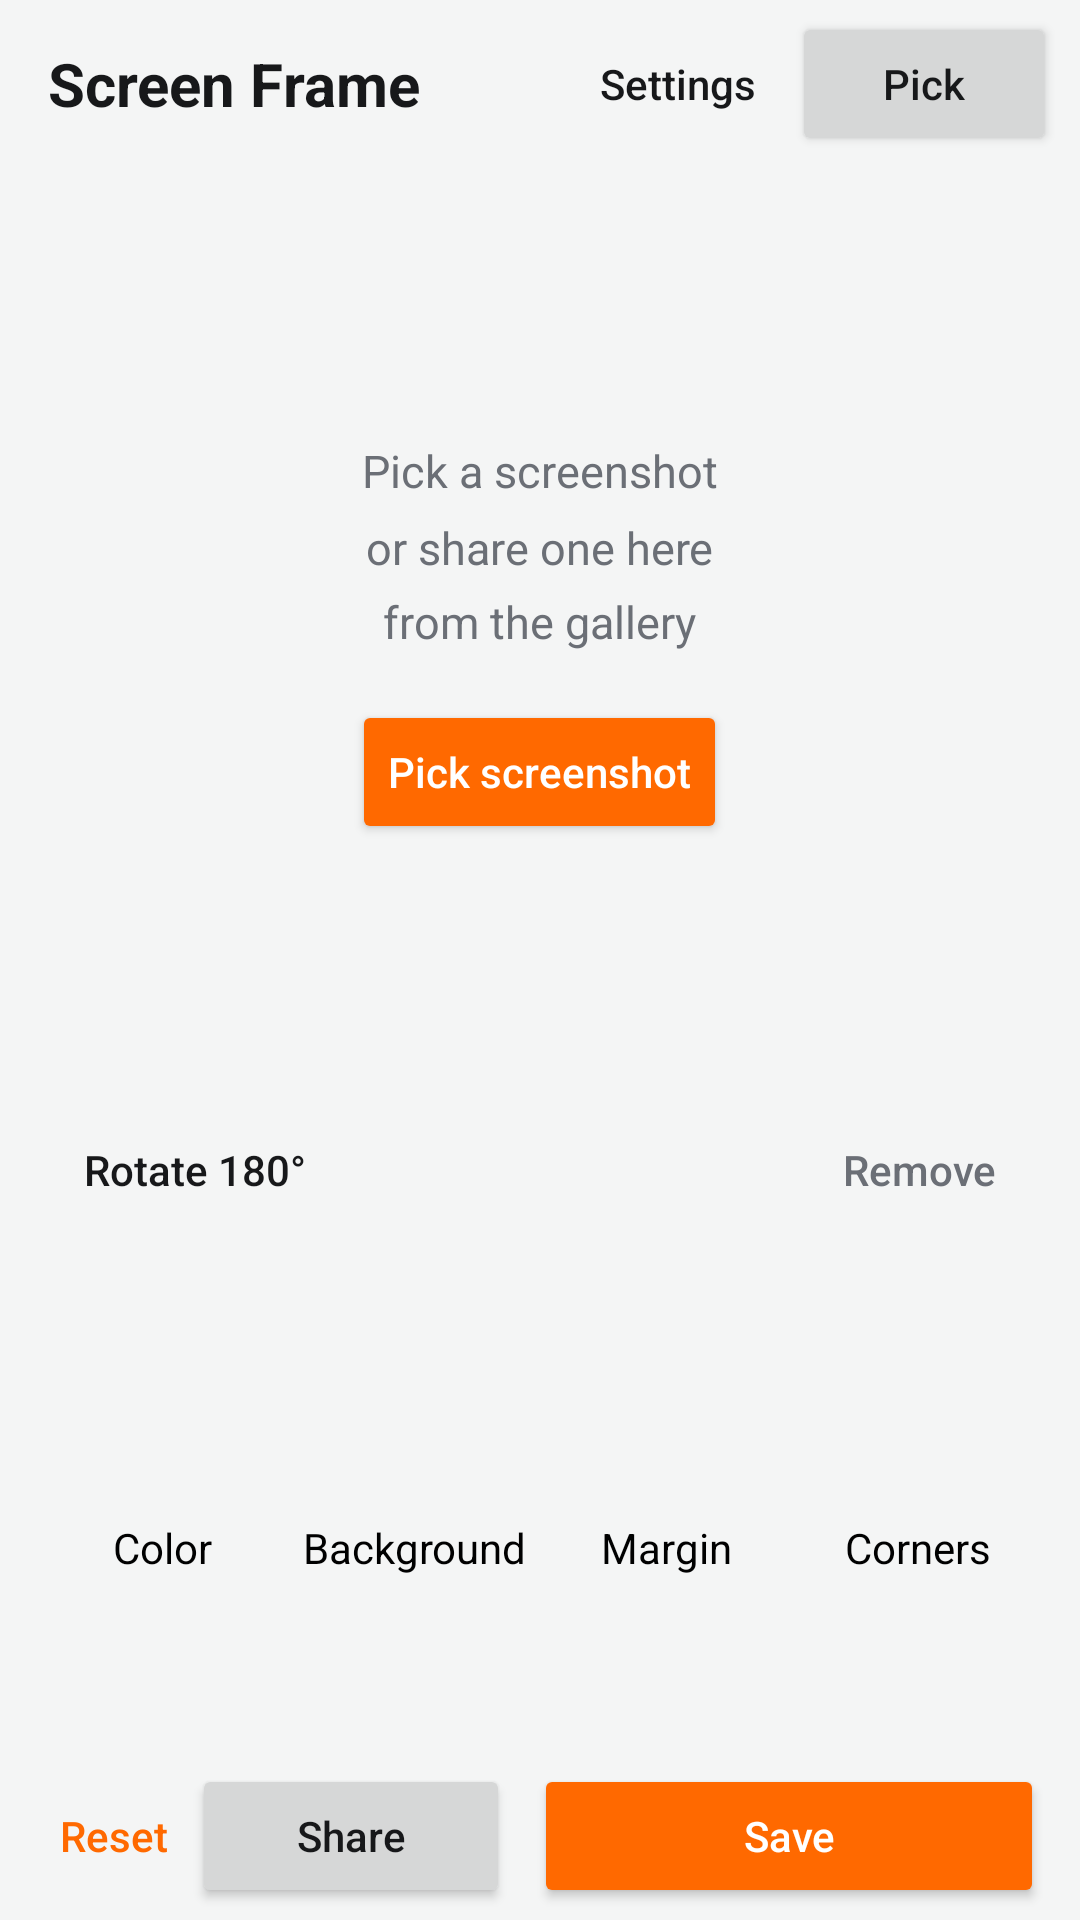

Produce the Android XML layout that renders to this screen, including the resource entries it uses.
<!-- AndroidManifest.xml: application theme AppTheme -->
<!-- res/layout/activity_main.xml -->
<?xml version="1.0" encoding="utf-8"?>
<LinearLayout xmlns:android="http://schemas.android.com/apk/res/android"
    android:id="@+id/root"
    android:layout_width="match_parent"
    android:layout_height="match_parent"
    android:orientation="vertical">

    <include layout="@layout/top_bar" />

    <include
        layout="@layout/stage"
        android:layout_width="match_parent"
        android:layout_height="0dp"
        android:layout_weight="1" />

    <LinearLayout
        android:layout_width="match_parent"
        android:layout_height="wrap_content"
        android:background="@drawable/panel"
        android:elevation="8dp"
        android:orientation="vertical"
        android:paddingHorizontal="12dp"
        android:paddingBottom="4dp">

        <include layout="@layout/options_tabs" />

        <include layout="@layout/actions_bar" />
    </LinearLayout>
</LinearLayout>
<!-- res/layout/top_bar.xml (included above) -->
<?xml version="1.0" encoding="utf-8"?>
<LinearLayout xmlns:android="http://schemas.android.com/apk/res/android"
    android:layout_width="match_parent"
    android:layout_height="wrap_content"
    android:gravity="center_vertical"
    android:orientation="horizontal"
    android:paddingStart="16dp"
    android:paddingEnd="8dp"
    android:paddingVertical="4dp">

    <TextView
        android:layout_width="0dp"
        android:layout_height="wrap_content"
        android:layout_weight="1"
        android:ellipsize="end"
        android:maxLines="1"
        android:text="@string/title"
        android:textColor="@color/text"
        android:textSize="20sp"
        android:textStyle="bold" />

    <Button
        android:id="@+id/settings"
        style="?android:attr/borderlessButtonStyle"
        android:layout_width="wrap_content"
        android:layout_height="wrap_content"
        android:minWidth="0dp"
        android:text="@string/settings"
        android:textColor="@color/text" />

    <Button
        android:id="@+id/pick"
        android:layout_width="wrap_content"
        android:layout_height="wrap_content"
        android:text="@string/pick_short" />
</LinearLayout>
<!-- res/layout/stage.xml (included above) -->
<?xml version="1.0" encoding="utf-8"?>
<FrameLayout xmlns:android="http://schemas.android.com/apk/res/android"
    android:layout_width="match_parent"
    android:layout_height="match_parent"
    android:paddingHorizontal="12dp"
    android:paddingBottom="8dp">

    <LinearLayout
        android:layout_width="match_parent"
        android:layout_height="match_parent"
        android:background="@drawable/card"
        android:orientation="vertical"
        android:padding="8dp">

        <FrameLayout
            android:id="@+id/stage"
            android:layout_width="match_parent"
            android:layout_height="0dp"
            android:layout_weight="1">

            <ImageView
                android:id="@+id/preview"
                android:layout_width="match_parent"
                android:layout_height="match_parent"
                android:contentDescription="@string/preview_description"
                android:padding="8dp"
                android:scaleType="fitCenter" />

            <LinearLayout
                android:id="@+id/empty"
                android:layout_width="wrap_content"
                android:layout_height="wrap_content"
                android:layout_gravity="center"
                android:gravity="center_horizontal"
                android:orientation="vertical"
                android:padding="24dp">

                <TextView
                    android:layout_width="wrap_content"
                    android:layout_height="wrap_content"
                    android:gravity="center"
                    android:lineSpacingMultiplier="1.4"
                    android:text="@string/empty_hint"
                    android:textColor="@color/muted"
                    android:textSize="15sp" />

                <Button
                    android:id="@+id/empty_pick"
                    android:layout_width="wrap_content"
                    android:layout_height="wrap_content"
                    android:layout_marginTop="16dp"
                    android:backgroundTint="@color/accent"
                    android:text="@string/pick"
                    android:textColor="#FFFFFF" />
            </LinearLayout>

            <TextView
                android:id="@+id/message"
                android:layout_width="match_parent"
                android:layout_height="wrap_content"
                android:layout_gravity="center"
                android:gravity="center"
                android:lineSpacingMultiplier="1.3"
                android:padding="24dp"
                android:textColor="@color/muted"
                android:visibility="gone" />
        </FrameLayout>

        <LinearLayout
            android:id="@+id/toolbar"
            android:layout_width="match_parent"
            android:layout_height="wrap_content"
            android:gravity="center_vertical"
            android:orientation="horizontal"
            android:paddingVertical="2dp">

            <Button
                android:id="@+id/rotate"
                style="?android:attr/borderlessButtonStyle"
                android:layout_width="wrap_content"
                android:layout_height="wrap_content"
                android:minWidth="0dp"
                android:paddingHorizontal="8dp"
                android:text="@string/rotate"
                android:textColor="@color/text" />

            <Button
                android:id="@+id/screen"
                style="?android:attr/borderlessButtonStyle"
                android:layout_width="wrap_content"
                android:layout_height="wrap_content"
                android:minWidth="0dp"
                android:paddingHorizontal="8dp"
                android:textColor="@color/text" />

            <TextView
                android:id="@+id/counter"
                android:layout_width="0dp"
                android:layout_height="wrap_content"
                android:layout_weight="1"
                android:gravity="center"
                android:textColor="@color/muted"
                android:textSize="13sp" />

            <Button
                android:id="@+id/remove"
                style="?android:attr/borderlessButtonStyle"
                android:layout_width="wrap_content"
                android:layout_height="wrap_content"
                android:minWidth="0dp"
                android:paddingHorizontal="8dp"
                android:text="@string/remove"
                android:textColor="@color/muted" />
        </LinearLayout>

        <HorizontalScrollView
            android:id="@+id/thumbs_scroll"
            android:layout_width="match_parent"
            android:layout_height="wrap_content"
            android:scrollbars="none">

            <LinearLayout
                android:id="@+id/thumbs"
                android:layout_width="wrap_content"
                android:layout_height="64dp"
                android:orientation="horizontal" />
        </HorizontalScrollView>
    </LinearLayout>
</FrameLayout>
<!-- res/layout/options_tabs.xml (included above) -->
<?xml version="1.0" encoding="utf-8"?>
<LinearLayout xmlns:android="http://schemas.android.com/apk/res/android"
    android:layout_width="match_parent"
    android:layout_height="wrap_content"
    android:orientation="vertical">

    <RadioGroup
        android:id="@+id/option_tabs"
        android:layout_width="match_parent"
        android:layout_height="wrap_content"
        android:baselineAligned="false"
        android:orientation="horizontal">

        <RadioButton
            android:id="@+id/tab_finish"
            style="@style/Tab"
            android:text="@string/opt_color" />

        <RadioButton
            android:id="@+id/tab_background"
            style="@style/Tab"
            android:text="@string/opt_background" />

        <RadioButton
            android:id="@+id/tab_padding"
            style="@style/Tab"
            android:text="@string/opt_margin" />

        <RadioButton
            android:id="@+id/tab_radius"
            style="@style/Tab"
            android:text="@string/opt_corners" />
    </RadioGroup>

    <FrameLayout
        android:layout_width="match_parent"
        android:layout_height="48dp">

        <LinearLayout
            android:id="@+id/page_finish"
            style="@style/OptionPage">

            
            <HorizontalScrollView
                android:layout_width="0dp"
                android:layout_height="wrap_content"
                android:layout_weight="1"
                android:scrollbars="none">

                <RadioGroup
                    android:id="@+id/finish"
                    android:layout_width="wrap_content"
                    android:layout_height="wrap_content"
                    android:orientation="horizontal" />
            </HorizontalScrollView>
        </LinearLayout>

        <LinearLayout
            android:id="@+id/page_background"
            style="@style/OptionPage">

            
            <HorizontalScrollView
                android:layout_width="0dp"
                android:layout_height="wrap_content"
                android:layout_weight="1"
                android:scrollbars="none">

                <RadioGroup
                    android:id="@+id/background"
                    android:layout_width="wrap_content"
                    android:layout_height="wrap_content"
                    android:orientation="horizontal">

                    <RadioButton
                        android:id="@+id/bg_light"
                        style="@style/Choice"
                        android:text="@string/bg_light" />

                    <RadioButton
                        android:id="@+id/bg_dark"
                        style="@style/Choice"
                        android:text="@string/bg_dark" />

                    <RadioButton
                        android:id="@+id/bg_transparent"
                        style="@style/Choice"
                        android:text="@string/bg_transparent" />
                </RadioGroup>
            </HorizontalScrollView>
        </LinearLayout>

        <LinearLayout
            android:id="@+id/page_padding"
            style="@style/OptionPage">

            
            <HorizontalScrollView
                android:layout_width="0dp"
                android:layout_height="wrap_content"
                android:layout_weight="1"
                android:scrollbars="none">

                <RadioGroup
                    android:id="@+id/padding"
                    android:layout_width="wrap_content"
                    android:layout_height="wrap_content"
                    android:orientation="horizontal">

                    <RadioButton
                        android:id="@+id/pad_none"
                        style="@style/Choice"
                        android:text="@string/pad_none" />

                    <RadioButton
                        android:id="@+id/pad_tight"
                        style="@style/Choice"
                        android:text="@string/pad_tight" />

                    <RadioButton
                        android:id="@+id/pad_normal"
                        style="@style/Choice"
                        android:text="@string/pad_normal" />

                    <RadioButton
                        android:id="@+id/pad_loose"
                        style="@style/Choice"
                        android:text="@string/pad_loose" />
                </RadioGroup>
            </HorizontalScrollView>
        </LinearLayout>

        <LinearLayout
            android:id="@+id/page_radius"
            style="@style/OptionPage">

            <SeekBar
                android:id="@+id/radius"
                android:layout_width="0dp"
                android:layout_height="wrap_content"
                android:layout_weight="1"
                android:max="16"
                android:progressTint="@color/accent"
                android:thumbTint="@color/accent" />

            <TextView
                android:id="@+id/radius_value"
                android:layout_width="wrap_content"
                android:layout_height="wrap_content"
                android:gravity="end"
                android:maxLines="1"
                android:minWidth="44dp"
                android:textColor="@color/muted"
                android:textSize="13sp" />

            <Switch
                android:id="@+id/shadow"
                android:layout_width="wrap_content"
                android:layout_height="wrap_content"
                android:layout_marginStart="12dp"
                android:maxLines="1"
                android:text="@string/shadow"
                android:textColor="@color/text" />
        </LinearLayout>
    </FrameLayout>

</LinearLayout>
<!-- res/layout/actions_bar.xml (included above) -->
<?xml version="1.0" encoding="utf-8"?>
<LinearLayout xmlns:android="http://schemas.android.com/apk/res/android"
    android:layout_width="match_parent"
    android:layout_height="wrap_content"
    android:layout_marginTop="4dp"
    android:gravity="center_vertical"
    android:orientation="horizontal">

    <Button
        android:id="@+id/reset"
        style="?android:attr/borderlessButtonStyle"
        android:layout_width="wrap_content"
        android:layout_height="wrap_content"
        android:minWidth="0dp"
        android:paddingHorizontal="8dp"
        android:text="@string/reset"
        android:textColor="@color/accent" />

    <Button
        android:id="@+id/share"
        android:layout_width="0dp"
        android:layout_height="wrap_content"
        android:layout_weight="1"
        android:maxLines="1"
        android:text="@string/share" />

    <Button
        android:id="@+id/save"
        android:layout_width="0dp"
        android:layout_height="wrap_content"
        android:layout_marginStart="8dp"
        android:layout_weight="1.6"
        android:backgroundTint="@color/accent"
        android:maxLines="1"
        android:text="@string/save"
        android:textColor="#FFFFFF" />
</LinearLayout>
<!-- resources referenced by this layout -->
<resources>
  <color name="accent">#FF6900</color>
  <color name="muted">#6B6F76</color>
  <color name="text">#17181A</color>
  <string name="bg_dark">Dark</string>
  <string name="bg_light">Light</string>
  <string name="bg_transparent">Clear</string>
  <string name="empty_hint">Pick a screenshot\nor share one here\nfrom the gallery</string>
  <string name="opt_background">Background</string>
  <string name="opt_color">Color</string>
  <string name="opt_corners">Corners</string>
  <string name="opt_margin">Margin</string>
  <string name="pad_loose">Wide</string>
  <string name="pad_none">None</string>
  <string name="pad_normal">Medium</string>
  <string name="pad_tight">Tight</string>
  <string name="pick">Pick screenshot</string>
  <string name="pick_short">Pick</string>
  <string name="preview_description">Framed preview</string>
  <string name="remove">Remove</string>
  <string name="reset">Reset</string>
  <string name="rotate">Rotate 180°</string>
  <string name="save">Save</string>
  <string name="settings">Settings</string>
  <string name="shadow">Shadow</string>
  <string name="share">Share</string>
  <string name="title">Screen Frame</string>
  <style name="Choice">
          <item name="android:layout_width">wrap_content</item>
          <item name="android:layout_height">wrap_content</item>
          <item name="android:layout_marginEnd">4dp</item>
          <item name="android:textSize">14sp</item>
          <item name="android:maxLines">1</item>
          <item name="android:textColor">@color/text</item>
          <item name="android:buttonTint">@color/accent</item>
      </style>
  <style name="OptionPage">
          <item name="android:layout_width">match_parent</item>
          <item name="android:layout_height">match_parent</item>
          <item name="android:gravity">center_vertical</item>
          <item name="android:orientation">horizontal</item>
          <item name="android:paddingHorizontal">4dp</item>
          <item name="android:visibility">gone</item>
      </style>
  <style name="AppTheme" parent="android:Theme.Material.Light.NoActionBar">
          <item name="android:colorAccent">@color/accent</item>
          <item name="android:colorPrimary">@color/accent</item>
          <item name="android:windowBackground">@color/bg</item>
          <item name="android:textColorPrimary">@color/text</item>
          <item name="android:textColorSecondary">@color/muted</item>
          <item name="android:windowLightStatusBar">true</item>
          <item name="android:windowLightNavigationBar">true</item>
          <item name="android:textAppearanceButton">@style/ButtonText</item>
      </style>
  <!-- drawable tab_bg (drawable) -->
  <?xml version="1.0" encoding="utf-8"?>
  <selector xmlns:android="http://schemas.android.com/apk/res/android">
      <item android:state_checked="true">
          <layer-list>
              <item
                  android:width="20dp"
                  android:height="3dp"
                  android:gravity="bottom|center_horizontal">
                  <shape>
                      <solid android:color="@color/accent" />
                      <corners android:radius="2dp" />
                  </shape>
              </item>
          </layer-list>
      </item>
      <item android:drawable="@android:color/transparent" />
  </selector>
  <color name="bg">#F4F5F5</color>
  <style name="ButtonText" parent="android:TextAppearance.Material.Button">
          <item name="android:textAllCaps">false</item>
      </style>
</resources>
